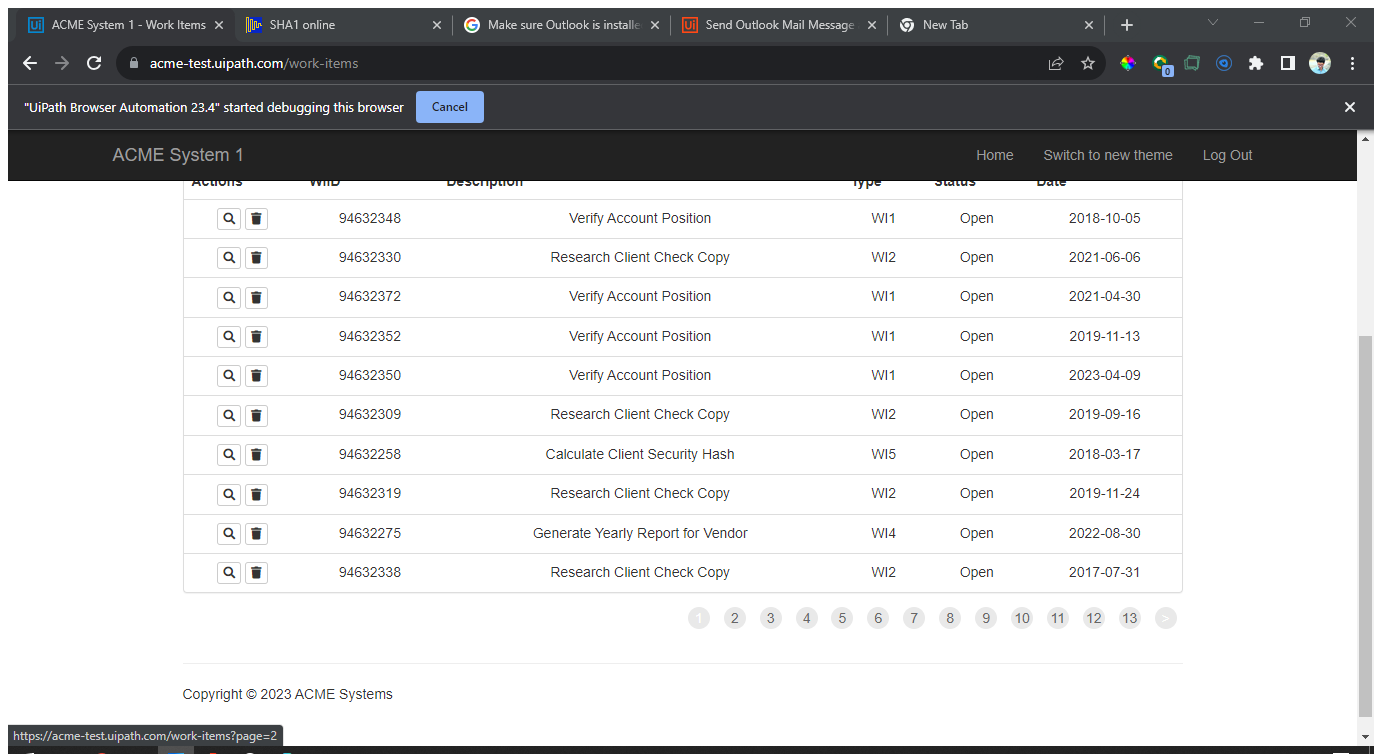
Task: UiPath Advance Certification Assignment#1, Calculating client security hash.
Workflow: System1_Extract_WISDataTable

Step 1: Attach Browser 'ACMESyste Page' in window 'ACME System 1 - Work Items' (chrome.exe)

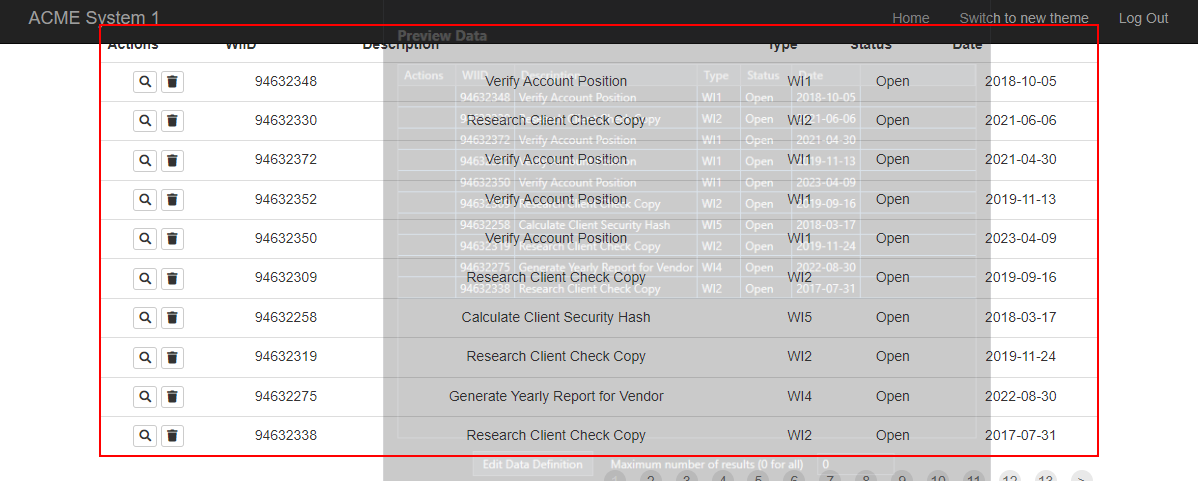
Step 2: get-text from the table